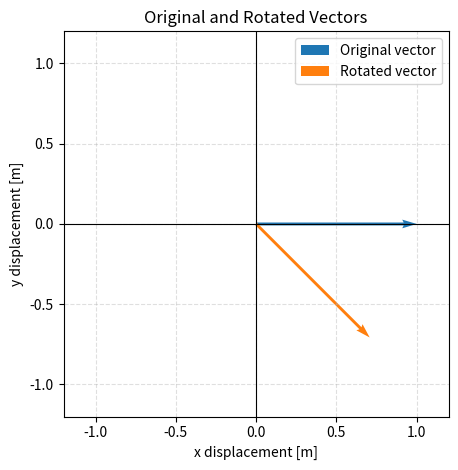

Write Python code to recreate this figure.
import numpy as np
import matplotlib.pyplot as plt

original_vector = np.array([1.0, 0.0])
print("Original vector:", original_vector)
angle_degrees = -45.0
angle_radians = np.deg2rad(angle_degrees)
rotation_matrix = np.array([ [np.cos(angle_radians), -np.sin(angle_radians)], 
                            [np.sin(angle_radians), np.cos(angle_radians)] ])
print(rotation_matrix)
print(rotation_matrix.shape)

rotated_vector = rotation_matrix @ original_vector
print("Rotated vector:", rotated_vector)
fig, ax = plt.subplots()
print(type(fig))
print(type(ax))

ax.quiver(
    0.0,
    0.0,
    original_vector[0],
    original_vector[1],
    angles="xy",
    scale_units="xy",
    scale=1,
    color="tab:blue",
    label="Original vector",
)

ax.quiver(
    0.0,
    0.0,
    rotated_vector[0],
    rotated_vector[1],
    angles="xy",
    scale_units="xy",
    scale=1,
    color="tab:orange",
    label="Rotated vector",
)

ax.set_xlim(-1.2, 1.2)
ax.set_ylim(-1.2, 1.2)
ax.set_aspect("equal", adjustable="box")

ax.axhline(0.0, color="black", linewidth=0.8)
ax.axvline(0.0, color="black", linewidth=0.8)
ax.grid(True, linestyle="--", alpha=0.4)

ax.set_xlabel("x displacement [m]")
ax.set_ylabel("y displacement [m]")

ax.set_title("Original and Rotated Vectors")
ax.legend()

fig.tight_layout()
fig.savefig("vector_rotation.png", dpi=150, bbox_inches="tight")


plt.show()
